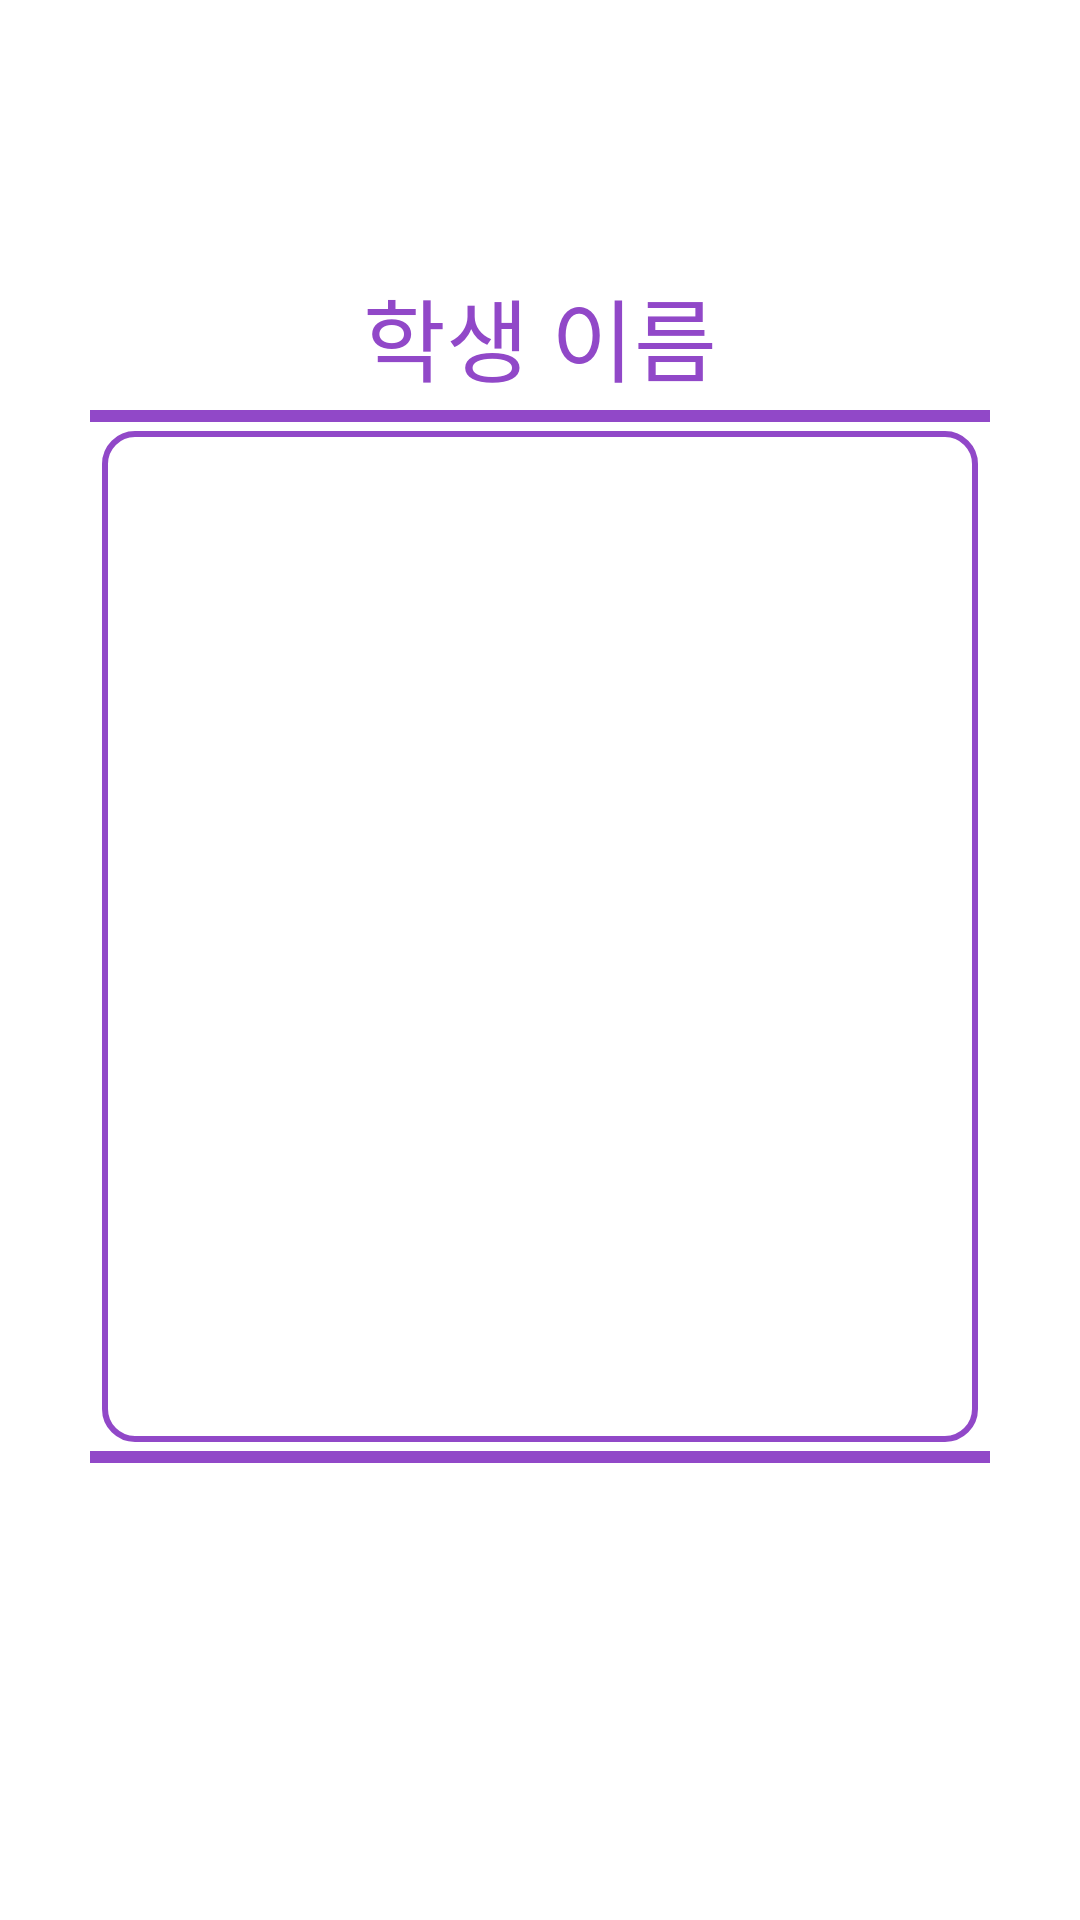

The Android layout XML behind this screen, and the referenced resources:
<!-- AndroidManifest.xml: application theme Theme.CapstoneDesign -->
<!-- res/layout/child_at.xml -->
<?xml version="1.0" encoding="utf-8"?>
<LinearLayout xmlns:android="http://schemas.android.com/apk/res/android"
    xmlns:app="http://schemas.android.com/apk/res-auto"
    xmlns:tools="http://schemas.android.com/tools"
    android:layout_width="match_parent"
    android:layout_height="match_parent"
    android:background="@color/white"
    android:orientation="vertical"
    tools:context=".ChildAt">

    <ImageButton
        android:id="@+id/back_btn"
        android:layout_width="@dimen/back_btn_size"
        android:layout_height="@dimen/back_btn_size"
        android:layout_margin="@dimen/margin_s"
        android:background="#00000000"
        android:scaleType="fitXY"
        android:src="@drawable/btn_back" />

    <LinearLayout
        android:layout_width="wrap_content"
        android:layout_height="wrap_content"
        android:layout_marginTop="40dp"
        android:layout_gravity="center"
        android:orientation="horizontal">



        <TextView
            android:layout_width="wrap_content"
            android:layout_height="wrap_content"
            android:textSize="@dimen/text_size_l"
            android:fontFamily="@font/good"
            android:text="@string/stu_name"
            android:textAlignment="center"
            android:textColor="@color/purple"
            android:id="@+id/student_name"
            />



    </LinearLayout>
    <View
        android:layout_width="@dimen/view_width_s"
        android:layout_height="@dimen/view_height"
        android:layout_marginBottom="@dimen/margin"
        android:layout_marginTop="@dimen/margin"
        android:layout_gravity="center"
        android:background="@color/purple" />




   <LinearLayout
       android:layout_width="wrap_content"
       android:layout_height="wrap_content"
       android:padding="@dimen/padding_s"
       android:orientation="vertical"
       android:background="@drawable/btn_border_purple"
       android:layout_gravity="center">

       <ScrollView
           android:layout_width="@dimen/ca_list_width"
           android:layout_height="@dimen/ca_list_height"
           android:layout_marginTop="@dimen/margin_s"
           android:layout_gravity="center"
          >

           <LinearLayout
               android:layout_width="wrap_content"
               android:layout_height="wrap_content"
               android:orientation="horizontal">

               <ListView
                   android:id="@+id/attendacne_data"
                   android:layout_width="@dimen/ca_list_width"
                   android:layout_height="@dimen/ca_list_height" />

           </LinearLayout>
       </ScrollView>
   </LinearLayout>
    <View
        android:layout_width="@dimen/view_width_s"
        android:layout_height="@dimen/view_height"
        android:layout_marginBottom="@dimen/margin_s"
        android:layout_marginTop="@dimen/margin"
        android:layout_gravity="center"
        android:background="@color/purple" />


    <LinearLayout
        android:layout_width="wrap_content"
        android:layout_height="match_parent"
        android:gravity="bottom"
        android:orientation="horizontal">
        <ImageView
            android:layout_width="@dimen/ca_img1_width"
            android:layout_height="@dimen/ca_img1_height"
            android:src="@drawable/student_img_down1"
            android:scaleType="fitXY"/>
        <ImageView
            android:layout_width="@dimen/ca_img2_width"
            android:layout_height="@dimen/ca_img2_height"
            android:src="@drawable/student_img_down2"
            android:scaleType="fitXY"/>
    </LinearLayout>

</LinearLayout>
<!-- resources referenced by this layout -->
<resources>
  <color name="purple">#9148C8</color>
  <color name="white">#FFFFFFFF</color>
  <dimen name="back_btn_size">40dp</dimen>
  <dimen name="ca_img1_height">100dp</dimen>
  <dimen name="ca_img1_width">140dp</dimen>
  <dimen name="ca_img2_height">120dp</dimen>
  <dimen name="ca_img2_width">130dp</dimen>
  <dimen name="ca_list_height">320dp</dimen>
  <dimen name="ca_list_width">280dp</dimen>
  <dimen name="margin">3dp</dimen>
  <dimen name="margin_s">5dp</dimen>
  <dimen name="padding_s">6dp</dimen>
  <dimen name="text_size_l">30sp</dimen>
  <dimen name="view_height">4dp</dimen>
  <dimen name="view_width_s">300dp</dimen>
  <!-- drawable btn_border_purple (drawable) -->
  <?xml version="1.0" encoding="utf-8"?>
  <shape xmlns:android="http://schemas.android.com/apk/res/android"
      android:shape="rectangle">
  
      <solid
          android:color="@color/white"/>
  
      <stroke
          android:width="2dp"
          android:color="#9148C8"/>
  
      <corners
          android:topLeftRadius="10dp"
          android:topRightRadius="10dp"
          android:bottomLeftRadius="10dp"
          android:bottomRightRadius="10dp"  />
  </shape>
  <string name="stu_name">학생 이름</string>
  <style name="Theme.CapstoneDesign" parent="Theme.AppCompat.DayNight.DarkActionBar">
          
          <item name="colorPrimary">@color/purple_500</item>
          <item name="colorPrimaryVariant">@color/purple_700</item>
          <item name="colorOnPrimary">@color/white</item>
          
          <item name="colorSecondary">@color/teal_200</item>
          <item name="colorSecondaryVariant">@color/teal_700</item>
          <item name="colorOnSecondary">@color/black</item>
          
          <item name="android:statusBarColor" tools:targetApi="l">?attr/colorPrimaryVariant</item>
          
          <item name="windowNoTitle">true</item>
      </style>
  <color name="purple_500">#FF6200EE</color>
  <color name="purple_700">#FF3700B3</color>
  <color name="teal_200">#FF03DAC5</color>
  <color name="teal_700">#FF018786</color>
  <color name="black">#FF000000</color>
</resources>
